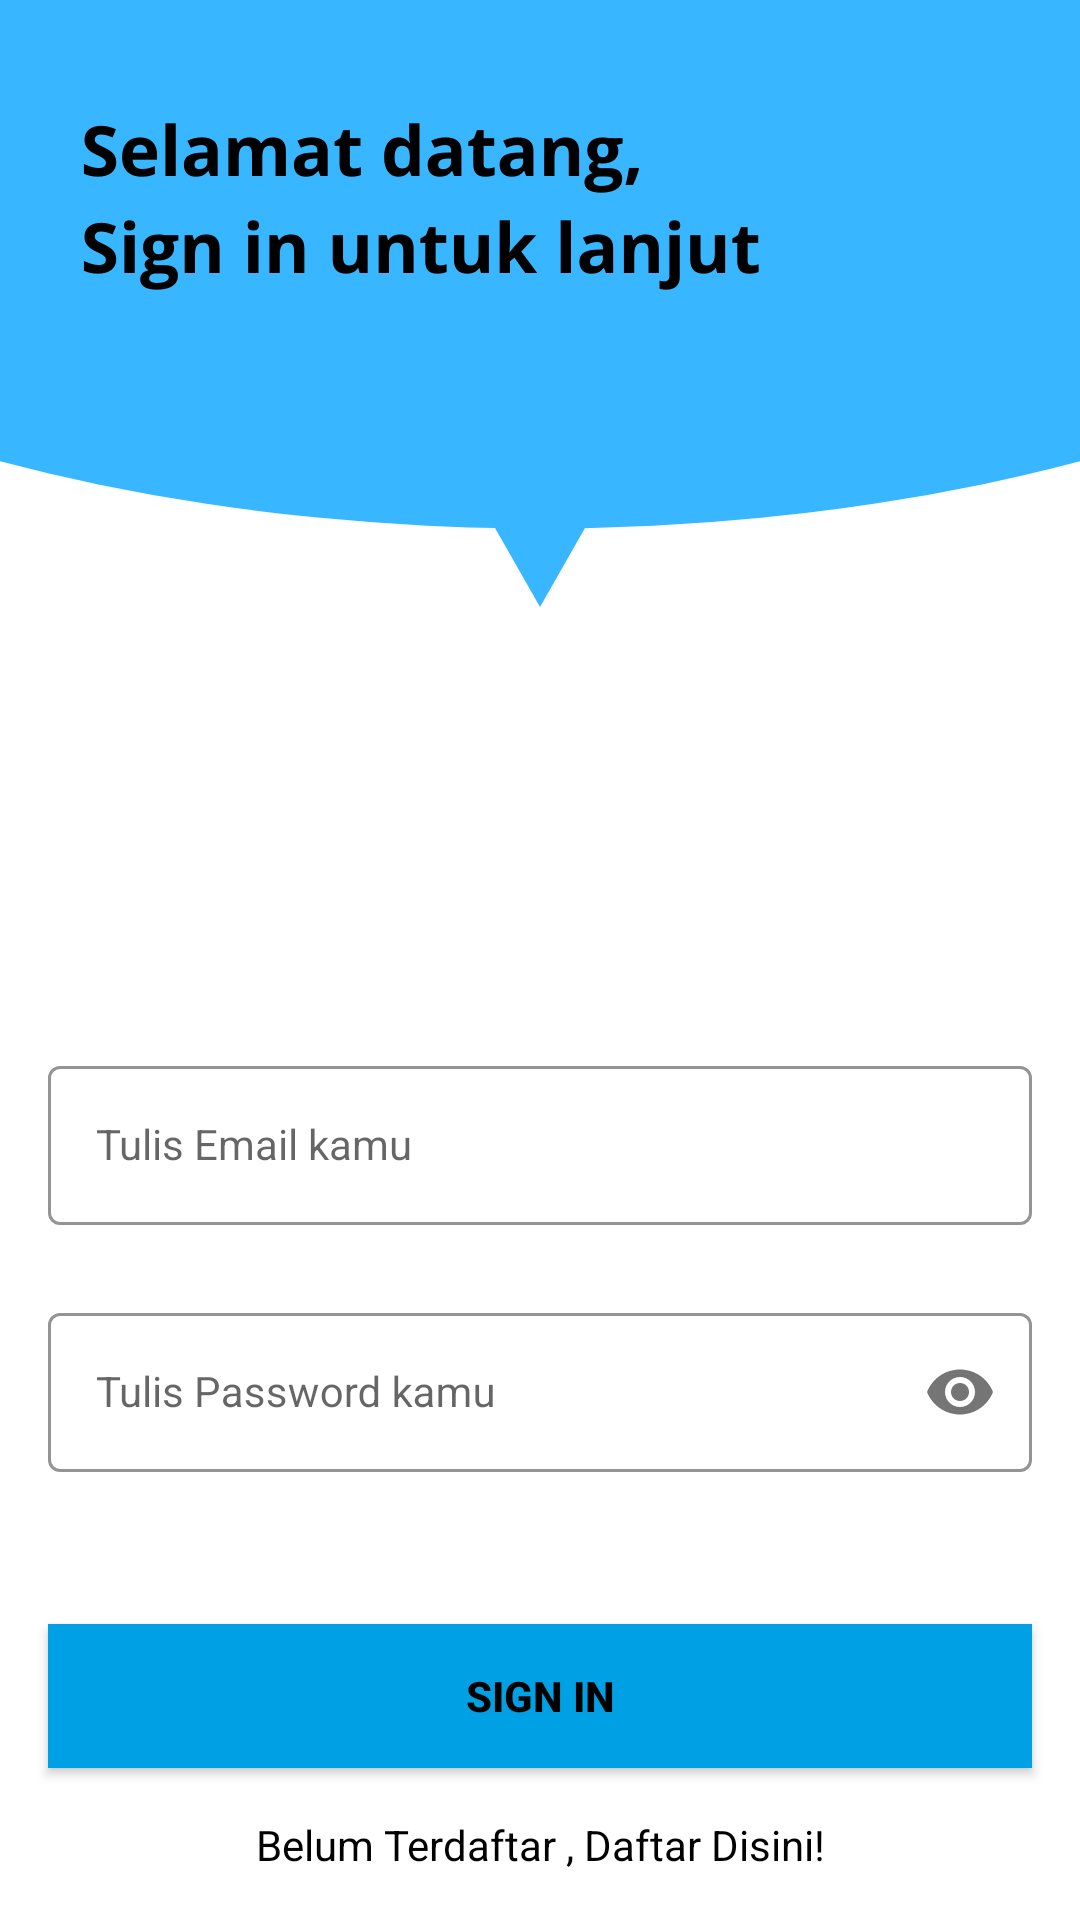

Write the Android layout XML for this screen, with the resource values it uses.
<!-- AndroidManifest.xml: application theme Theme.AplikasiDrum -->
<!-- res/layout/activity_signin.xml -->
<?xml version="1.0" encoding="utf-8"?>
<androidx.constraintlayout.widget.ConstraintLayout xmlns:android="http://schemas.android.com/apk/res/android"
    xmlns:app="http://schemas.android.com/apk/res-auto"
    xmlns:tools="http://schemas.android.com/tools"
    android:layout_width="match_parent"
    android:layout_height="match_parent"
    android:background="@drawable/signin_screen"
    tools:context=".SigninActivity">


    <com.google.android.material.textfield.TextInputLayout
        android:id="@+id/emailLayout"
        style="@style/LoginTextInputOuterFieldStyle"
        android:layout_width="match_parent"
        android:layout_height="wrap_content"
        android:layout_marginHorizontal="16dp"
        android:layout_marginTop="350dp"
        app:boxStrokeColor="@color/biru"
        app:hintTextColor="@color/biru"
        app:layout_constraintEnd_toEndOf="parent"
        app:layout_constraintHorizontal_bias="0.5"
        app:layout_constraintStart_toStartOf="parent"
        app:layout_constraintTop_toTopOf="parent">

        <com.google.android.material.textfield.TextInputEditText
            android:id="@+id/emailEt"
            style="@style/LoginTextInputInnerFieldStyle"
            android:layout_width="match_parent"
            android:layout_height="wrap_content"
            android:hint="@string/tulis_email_kamu"
            android:inputType="textEmailAddress"
            android:textColorHint="@color/biru" />
    </com.google.android.material.textfield.TextInputLayout>

    <com.google.android.material.textfield.TextInputLayout
        android:id="@+id/passwordLayout"
        style="@style/LoginTextInputOuterFieldStyle"
        android:layout_width="match_parent"
        android:layout_height="wrap_content"
        android:layout_marginHorizontal="16dp"
        android:layout_marginTop="24dp"
        app:boxStrokeColor="@color/biru"
        app:hintTextColor="@color/biru"
        app:layout_constraintEnd_toEndOf="parent"
        app:layout_constraintHorizontal_bias="0.5"
        app:layout_constraintStart_toStartOf="parent"
        app:layout_constraintTop_toBottomOf="@id/emailLayout"
        app:passwordToggleEnabled="true">

        <com.google.android.material.textfield.TextInputEditText
            android:id="@+id/passET"
            style="@style/LoginTextInputInnerFieldStyle"
            android:layout_width="match_parent"
            android:layout_height="wrap_content"
            android:hint="@string/tulis_password_kamu"
            android:inputType="textPassword" />
    </com.google.android.material.textfield.TextInputLayout>

    <androidx.appcompat.widget.AppCompatButton
        android:id="@+id/button"
        android:layout_width="0dp"
        android:layout_height="wrap_content"
        android:layout_marginHorizontal="16dp"
        android:background="@color/biru"
        android:text="@string/sign_in"
        android:textColor="@color/black"
        android:textStyle="bold"
        app:layout_constraintBottom_toBottomOf="parent"
        app:layout_constraintEnd_toEndOf="parent"
        app:layout_constraintHorizontal_bias="0.5"
        app:layout_constraintStart_toStartOf="parent"
        app:layout_constraintTop_toBottomOf="@+id/passwordLayout" />

    <TextView
        android:id="@+id/textView"
        android:layout_width="wrap_content"
        android:layout_height="wrap_content"
        android:text="@string/belum_terdaftar_daftar_disini"
        android:textColor="@color/black"
        app:layout_constraintBottom_toBottomOf="parent"
        app:layout_constraintEnd_toEndOf="parent"
        app:layout_constraintHorizontal_bias="0.5"
        app:layout_constraintStart_toStartOf="parent"
        app:layout_constraintTop_toBottomOf="@+id/button" />

</androidx.constraintlayout.widget.ConstraintLayout>
<!-- resources referenced by this layout -->
<resources>
  <color name="biru">#00a1e4</color>
  <color name="black">#FF000000</color>
  <!-- drawable signin_screen: png bitmap (drawable-v24, 39302 bytes) -->
  <string name="belum_terdaftar_daftar_disini">Belum Terdaftar , Daftar Disini!</string>
  <string name="sign_in">Sign In</string>
  <string name="tulis_email_kamu">Tulis Email kamu</string>
  <string name="tulis_password_kamu">Tulis Password kamu</string>
  <style name="LoginTextInputInnerFieldStyle" parent="Widget.MaterialComponents.TextInputLayout.OutlinedBox">
          <item name="android:layout_width">match_parent</item>
          <item name="android:layout_height">wrap_content</item>
          <item name="android:textColor">@color/biru</item>
          <item name="android:textColorHint">@color/biru</item>
          <item name="android:maxLines">1</item>
          <item name="android:textSize">14sp</item>
          <item name="android:singleLine">true</item>
      </style>
  <style name="LoginTextInputOuterFieldStyle" parent="Widget.MaterialComponents.TextInputLayout.OutlinedBox">
          <item name="android:layout_width">match_parent</item>
          <item name="android:layout_height">wrap_content</item>
          <item name="android:layout_marginTop">15dp</item>
          <item name="android:layout_marginBottom">15dp</item>
      </style>
  <style name="Theme.AplikasiDrum" parent="Theme.MaterialComponents.DayNight.NoActionBar">
          
          <item name="colorPrimary">@color/biru</item>
          <item name="colorPrimaryVariant">@color/purple_700</item>
          <item name="colorOnPrimary">@color/white</item>
          
          <item name="colorSecondary">@color/teal_200</item>
          <item name="colorSecondaryVariant">@color/teal_700</item>
          <item name="colorOnSecondary">@color/black</item>
          
          <item name="android:statusBarColor">@color/biru</item>
          
      </style>
  <color name="purple_700">#FF3700B3</color>
  <color name="white">#ffffffff</color>
  <color name="teal_200">#FF03DAC5</color>
  <color name="teal_700">#FF018786</color>
</resources>
